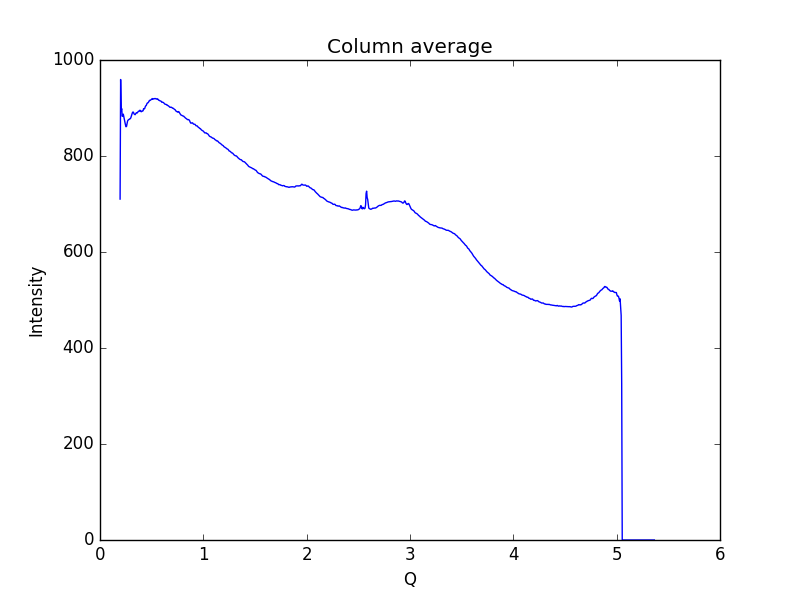

Values plotted in this chart, from the file beside it:
0.19448614755544588, 710.239
0.1997, 959.4
0.2048, 894
0.21, 898.7
0.2152, 882.7
0.2204, 884.3
0.2255, 887.2
0.2307, 881.6
0.2359, 875.8
0.2411, 870.6
0.2462, 865.1
0.2514, 861
0.2566, 861.5
0.2618, 867.9
0.2669, 872.9
0.2721, 874.7
0.2773, 875.9
0.2825, 876.2
0.2876, 877.4
0.2928, 877.6
0.298, 879.5
0.3032, 883.1
0.3083, 887.3
0.3135, 890.1
0.3187, 891.6
0.3239, 891.1
0.329, 887.8
0.3342, 886.9
0.3394, 886
0.3446, 887.9
0.3497, 889.5
0.3549, 890.3
0.3601, 889.6
0.3653, 891.1
0.3704, 893
0.3756, 893.4
0.3808, 893.3
0.386, 895.4
0.3911, 894.7
0.3963, 892.4
0.4015, 892.3
0.4067, 893.8
0.4118, 893.6
0.417, 894.3
0.4222, 898.7
0.4274, 898.2
0.4325, 898.8
0.4377, 902.6
0.4429, 904.6
0.4481, 905.4
0.4532, 908.6
0.4584, 910.5
0.4636, 910.7
0.4688, 912
0.4739, 914.1
0.4791, 915.9
0.4843, 915.7
0.4895, 916.5
0.4946, 917.4
0.4998, 918.2
0.505, 919.7
... 939 more rows
